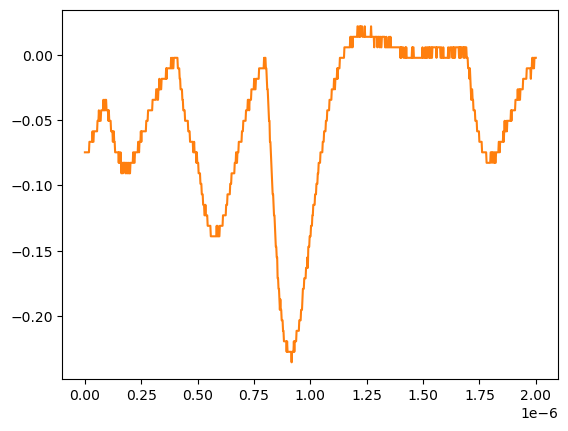

Values plotted in this chart, from the file beside it:
# KEYSIGHT TECHNOLOGIES, MSO-X 3024T, MY58262555, 07.30.2019051434
# time, 1
# 2024-07-24 15:47:10.183732
0.000000000000000000e+00, -7.467340000000000089e-02
2.002002002002001797e-09, -7.467340000000000089e-02
4.004004004004003593e-09, -7.467340000000000089e-02
6.006006006006005804e-09, -7.467340000000000089e-02
8.008008008008007187e-09, -7.467340000000000089e-02
1.001001001001000857e-08, -7.467340000000000089e-02
1.201201201201201161e-08, -7.467340000000000089e-02
1.401401401401401299e-08, -7.467340000000000089e-02
1.601601601601601437e-08, -7.467340000000000089e-02
1.801801801801801741e-08, -7.467340000000000089e-02
2.002002002002001714e-08, -6.663320000000000354e-02
2.202202202202202018e-08, -6.663320000000000354e-02
2.402402402402402322e-08, -6.663320000000000354e-02
2.602602602602602294e-08, -6.663320000000000354e-02
2.802802802802802598e-08, -6.663320000000000354e-02
3.003003003003002571e-08, -6.663320000000000354e-02
3.203203203203202875e-08, -6.663320000000000354e-02
3.403403403403403179e-08, -5.859299999999999925e-02
3.603603603603603482e-08, -6.663320000000000354e-02
3.803803803803803124e-08, -6.663320000000000354e-02
4.004004004004003428e-08, -5.859299999999999925e-02
4.204204204204203732e-08, -5.859299999999999925e-02
4.404404404404404036e-08, -5.859299999999999925e-02
4.604604604604604339e-08, -5.859299999999999925e-02
4.804804804804804643e-08, -5.859299999999999925e-02
5.005005005005004285e-08, -5.859299999999999925e-02
5.205205205205204589e-08, -5.859299999999999925e-02
5.405405405405404893e-08, -5.859299999999999925e-02
5.605605605605605196e-08, -5.055280000000000190e-02
5.805805805805805500e-08, -5.055280000000000190e-02
6.006006006006005142e-08, -5.055280000000000190e-02
6.206206206206205446e-08, -4.251259999999999761e-02
6.406406406406405750e-08, -5.055280000000000190e-02
6.606606606606606053e-08, -5.055280000000000190e-02
6.806806806806806357e-08, -5.055280000000000190e-02
7.007007007007006661e-08, -5.055280000000000190e-02
7.207207207207206965e-08, -4.251259999999999761e-02
7.407407407407407268e-08, -4.251259999999999761e-02
7.607607607607606249e-08, -4.251259999999999761e-02
7.807807807807806552e-08, -4.251259999999999761e-02
8.008008008008006856e-08, -4.251259999999999761e-02
8.208208208208207160e-08, -3.447240000000000026e-02
8.408408408408407464e-08, -4.251259999999999761e-02
8.608608608608607767e-08, -4.251259999999999761e-02
8.808808808808808071e-08, -3.447240000000000026e-02
9.009009009009008375e-08, -4.251259999999999761e-02
9.209209209209208679e-08, -3.447240000000000026e-02
9.409409409409408982e-08, -3.447240000000000026e-02
9.609609609609609286e-08, -4.251259999999999761e-02
9.809809809809808266e-08, -4.251259999999999761e-02
1.001001001001000857e-07, -4.251259999999999761e-02
1.021021021021020887e-07, -4.251259999999999761e-02
1.041041041041040918e-07, -5.055280000000000190e-02
1.061061061061060948e-07, -4.251259999999999761e-02
1.081081081081080979e-07, -5.055280000000000190e-02
1.101101101101101009e-07, -5.055280000000000190e-02
1.121121121121121039e-07, -5.055280000000000190e-02
1.141141141141141070e-07, -5.055280000000000190e-02
... 942 more rows
